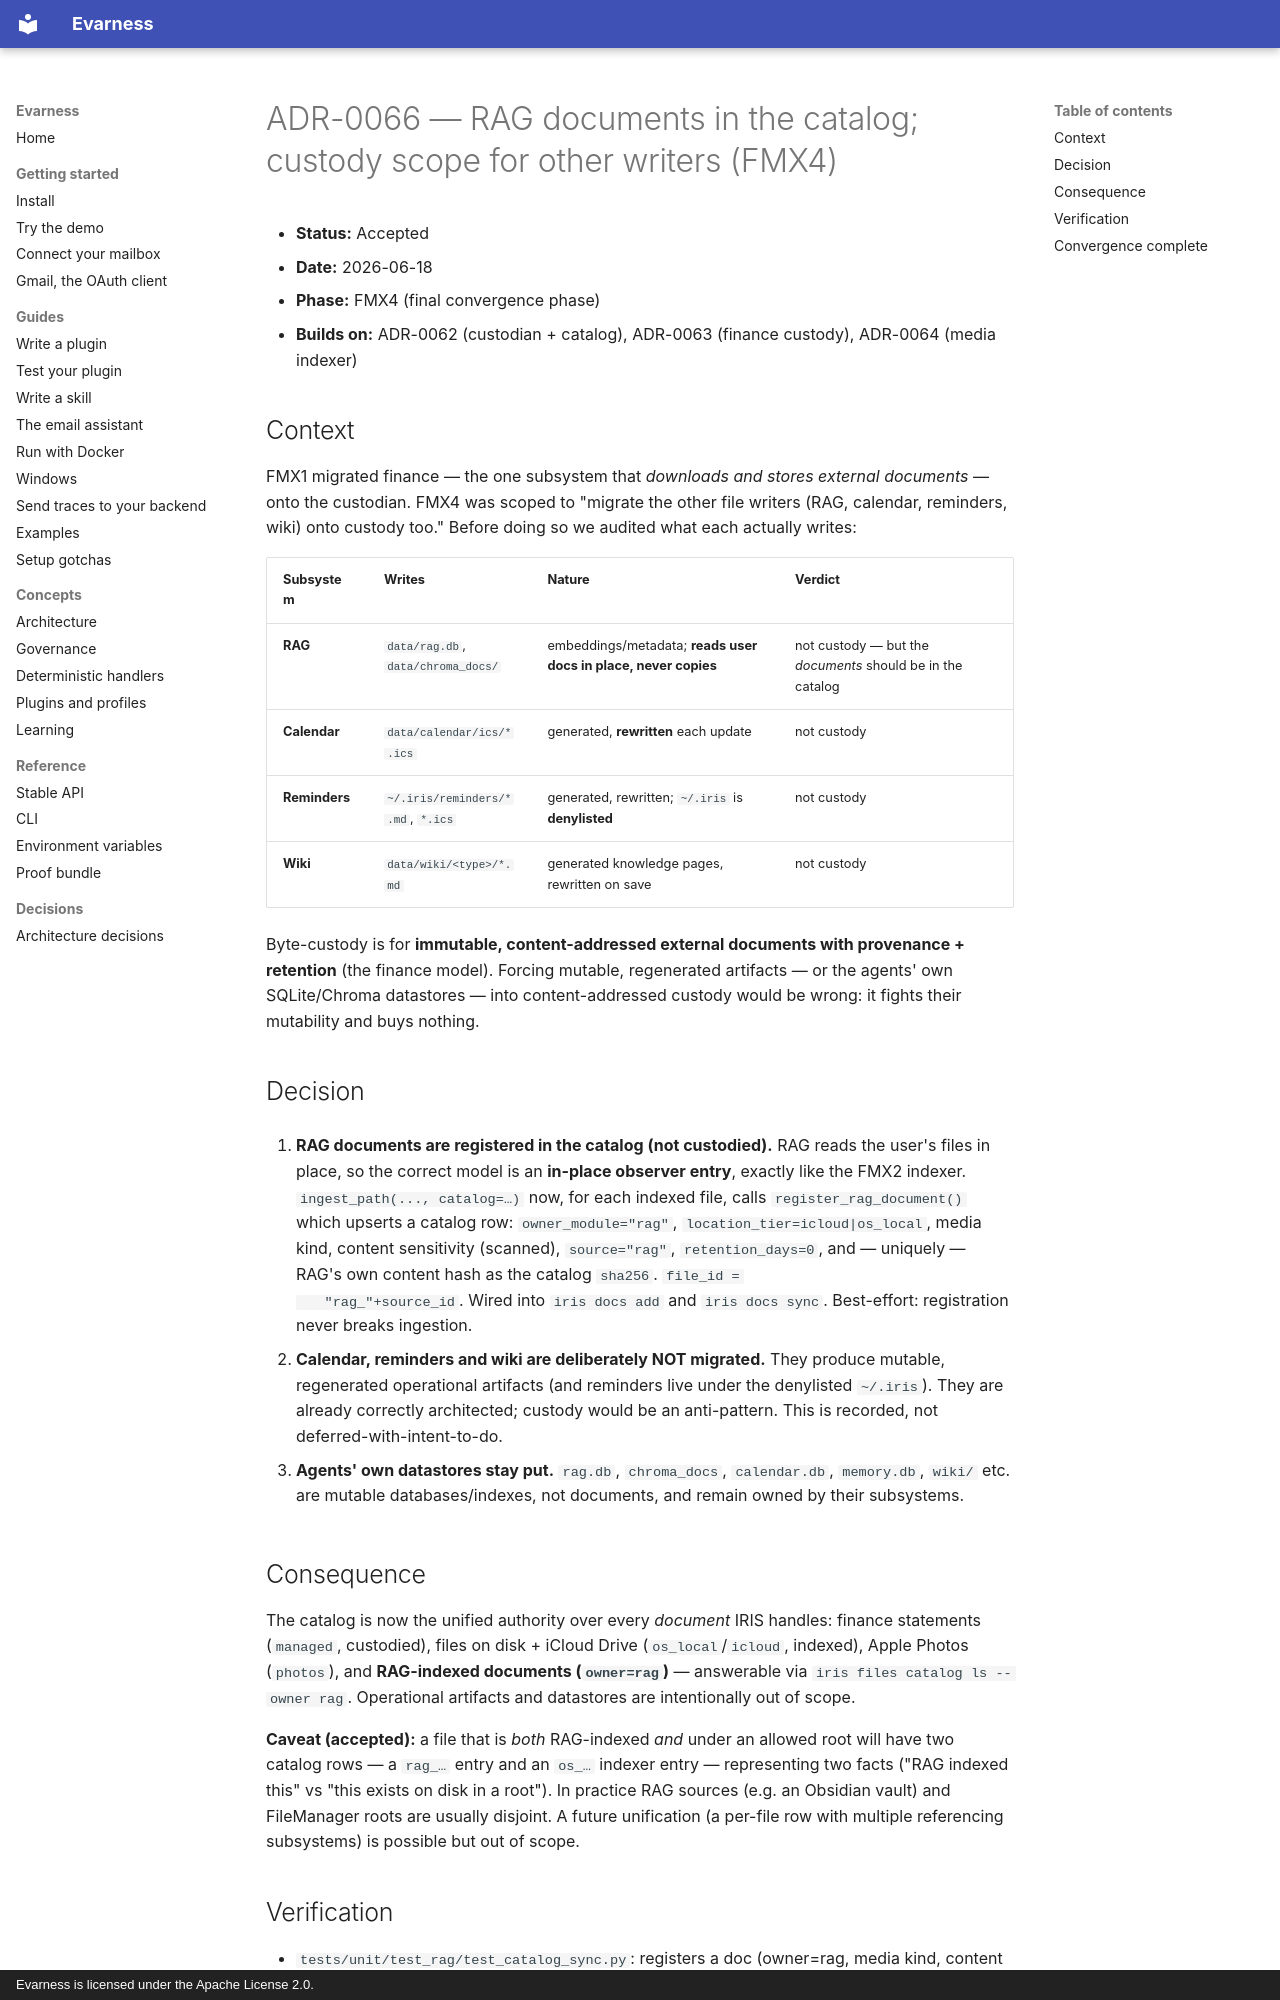

repository: evarness-ai/evarness · page: adr/0066-filemanager-rag-catalog-and-writer-scope/index.html · generator: mkdocs · copyright: Evarness is licensed under the Apache License 2.0.

# ADR-0066 — RAG documents in the catalog; custody scope for other writers (FMX4)

- **Status:** Accepted
- **Date:** 2026-06-18
- **Phase:** FMX4 (final convergence phase)
- **Builds on:** ADR-0062 (custodian + catalog), ADR-0063 (finance custody),
  ADR-0064 (media indexer)

## Context

FMX1 migrated finance — the one subsystem that *downloads and stores external
documents* — onto the custodian. FMX4 was scoped to "migrate the other file
writers (RAG, calendar, reminders, wiki) onto custody too." Before doing so we
audited what each actually writes:

| Subsystem | Writes | Nature | Verdict |
|---|---|---|---|
| **RAG** | `data/rag.db`, `data/chroma_docs/` | embeddings/metadata; **reads user docs in place, never copies** | not custody — but the *documents* should be in the catalog |
| **Calendar** | `data/calendar/ics/*.ics` | generated, **rewritten** each update | not custody |
| **Reminders** | `~/.iris/reminders/*.md`, `*.ics` | generated, rewritten; `~/.iris` is **denylisted** | not custody |
| **Wiki** | `data/wiki/<type>/*.md` | generated knowledge pages, rewritten on save | not custody |

Byte-custody is for **immutable, content-addressed external documents with
provenance + retention** (the finance model). Forcing mutable, regenerated
artifacts — or the agents' own SQLite/Chroma datastores — into content-addressed
custody would be wrong: it fights their mutability and buys nothing.

## Decision

1. **RAG documents are registered in the catalog (not custodied).** RAG reads
   the user's files in place, so the correct model is an **in-place observer
   entry**, exactly like the FMX2 indexer. `ingest_path(..., catalog=…)` now,
   for each indexed file, calls `register_rag_document()` which upserts a catalog
   row: `owner_module="rag"`, `location_tier=icloud|os_local`, media kind,
   content sensitivity (scanned), `source="rag"`, `retention_days=0`, and —
   uniquely — RAG's own content hash as the catalog `sha256`. `file_id =
   "rag_"+source_id`. Wired into `iris docs add` and `iris docs sync`.
   Best-effort: registration never breaks ingestion.

2. **Calendar, reminders and wiki are deliberately NOT migrated.** They produce
   mutable, regenerated operational artifacts (and reminders live under the
   denylisted `~/.iris`). They are already correctly architected; custody would
   be an anti-pattern. This is recorded, not deferred-with-intent-to-do.

3. **Agents' own datastores stay put.** `rag.db`, `chroma_docs`, `calendar.db`,
   `memory.db`, `wiki/` etc. are mutable databases/indexes, not documents, and
   remain owned by their subsystems.

## Consequence

The catalog is now the unified authority over every *document* IRIS handles:
finance statements (`managed`, custodied), files on disk + iCloud Drive
(`os_local`/`icloud`, indexed), Apple Photos (`photos`), and **RAG-indexed
documents (`owner=rag`)** — answerable via `iris files catalog ls --owner rag`.
Operational artifacts and datastores are intentionally out of scope.

**Caveat (accepted):** a file that is *both* RAG-indexed *and* under an allowed
root will have two catalog rows — a `rag_…` entry and an `os_…` indexer entry —
representing two facts ("RAG indexed this" vs "this exists on disk in a root").
In practice RAG sources (e.g. an Obsidian vault) and FileManager roots are
usually disjoint. A future unification (a per-file row with multiple
referencing subsystems) is possible but out of scope.
